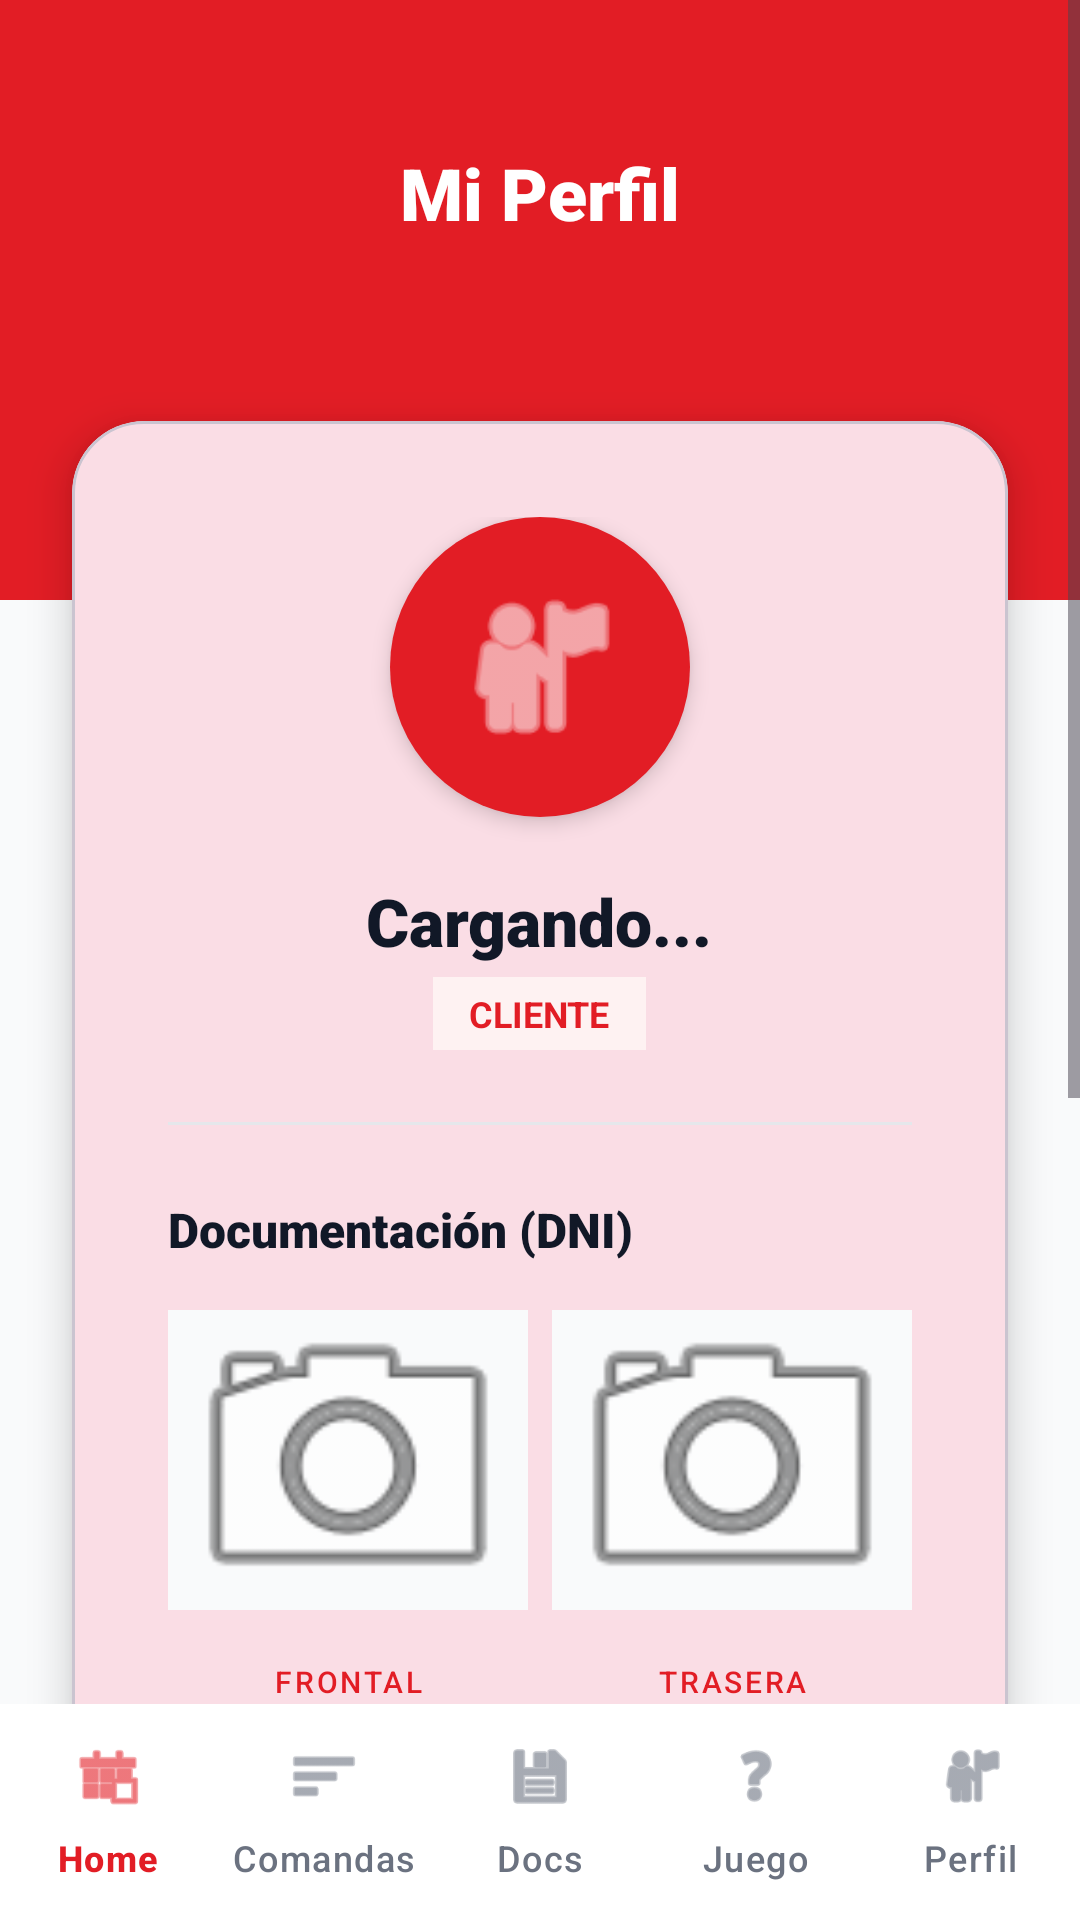

Produce the Android XML layout that renders to this screen, including the resource entries it uses.
<!-- AndroidManifest.xml: application theme Theme.Simex_app -->
<!-- res/layout/activity_perfil.xml -->
<?xml version="1.0" encoding="utf-8"?>
<androidx.constraintlayout.widget.ConstraintLayout xmlns:android="http://schemas.android.com/apk/res/android"
    xmlns:app="http://schemas.android.com/apk/res-auto"
    xmlns:tools="http://schemas.android.com/tools"
    android:layout_width="match_parent"
    android:layout_height="match_parent"
    android:background="@color/gray_50">

    <ScrollView
        android:layout_width="match_parent"
        android:layout_height="0dp"
        app:layout_constraintBottom_toTopOf="@id/bottom_navigation"
        app:layout_constraintTop_toTopOf="parent">

        <androidx.constraintlayout.widget.ConstraintLayout
            android:layout_width="match_parent"
            android:layout_height="wrap_content">

            <View
                android:id="@+id/headerBackground"
                android:layout_width="match_parent"
                android:layout_height="200dp"
                android:background="@color/brand_600"
                app:layout_constraintTop_toTopOf="parent" />

            <TextView
                android:id="@+id/tvTitle"
                android:layout_width="wrap_content"
                android:layout_height="wrap_content"
                android:layout_marginTop="48dp"
                android:fontFamily="sans-serif-black"
                android:text="Mi Perfil"
                android:textColor="@color/white"
                android:textSize="24sp"
                app:layout_constraintEnd_toEndOf="parent"
                app:layout_constraintStart_toStartOf="parent"
                app:layout_constraintTop_toTopOf="parent" />

            <com.google.android.material.card.MaterialCardView
                android:id="@+id/profileCard"
                android:layout_width="match_parent"
                android:layout_height="wrap_content"
                android:layout_marginHorizontal="24dp"
                android:layout_marginTop="-60dp"
                app:cardCornerRadius="24dp"
                app:cardElevation="8dp"
                app:layout_constraintTop_toBottomOf="@id/headerBackground">

                <LinearLayout
                    android:layout_width="match_parent"
                    android:layout_height="wrap_content"
                    android:gravity="center_horizontal"
                    android:orientation="vertical"
                    android:padding="32dp">

                    <FrameLayout
                        android:layout_width="100dp"
                        android:layout_height="100dp"
                        android:background="@drawable/logo_background"
                        android:elevation="4dp">

                        <ImageView
                            android:layout_width="60dp"
                            android:layout_height="60dp"
                            android:layout_gravity="center"
                            android:src="@android:drawable/ic_menu_myplaces"
                            app:tint="@color/white" />
                    </FrameLayout>

                    <TextView
                        android:id="@+id/tvFullName"
                        android:layout_width="wrap_content"
                        android:layout_height="wrap_content"
                        android:layout_marginTop="20dp"
                        android:fontFamily="sans-serif-black"
                        android:text="Cargando..."
                        android:textColor="@color/gray_900"
                        android:textSize="22sp" />

                    <TextView
                        android:id="@+id/tvUserRole"
                        android:layout_width="wrap_content"
                        android:layout_height="wrap_content"
                        android:layout_marginTop="4dp"
                        android:background="@color/brand_50"
                        android:paddingHorizontal="12dp"
                        android:paddingVertical="4dp"
                        android:text="CLIENTE"
                        android:textColor="@color/brand_600"
                        android:textSize="12sp"
                        android:textStyle="bold" />

                    <View
                        android:layout_width="match_parent"
                        android:layout_height="1dp"
                        android:layout_marginVertical="24dp"
                        android:background="@color/gray_200" />

                    
                    <TextView
                        android:layout_width="match_parent"
                        android:layout_height="wrap_content"
                        android:fontFamily="sans-serif-black"
                        android:text="Documentación (DNI)"
                        android:textColor="@color/gray_900"
                        android:textSize="16sp" />

                    <LinearLayout
                        android:layout_width="match_parent"
                        android:layout_height="wrap_content"
                        android:layout_marginTop="16dp"
                        android:orientation="horizontal">

                        <LinearLayout
                            android:layout_width="0dp"
                            android:layout_height="wrap_content"
                            android:layout_weight="1"
                            android:gravity="center"
                            android:orientation="vertical">

                            <ImageView
                                android:id="@+id/ivDniFrontal"
                                android:layout_width="match_parent"
                                android:layout_height="100dp"
                                android:background="@color/gray_50"
                                android:scaleType="centerCrop"
                                android:src="@android:drawable/ic_menu_camera" />

                            <com.google.android.material.button.MaterialButton
                                android:id="@+id/btnSubirFrontal"
                                style="@style/Widget.MaterialComponents.Button.TextButton"
                                android:layout_width="wrap_content"
                                android:layout_height="wrap_content"
                                android:text="Frontal"
                                android:textSize="10sp" />
                        </LinearLayout>

                        <LinearLayout
                            android:layout_width="0dp"
                            android:layout_height="wrap_content"
                            android:layout_weight="1"
                            android:layout_marginStart="8dp"
                            android:gravity="center"
                            android:orientation="vertical">

                            <ImageView
                                android:id="@+id/ivDniTrasera"
                                android:layout_width="match_parent"
                                android:layout_height="100dp"
                                android:background="@color/gray_50"
                                android:scaleType="centerCrop"
                                android:src="@android:drawable/ic_menu_camera" />

                            <com.google.android.material.button.MaterialButton
                                android:id="@+id/btnSubirTrasera"
                                style="@style/Widget.MaterialComponents.Button.TextButton"
                                android:layout_width="wrap_content"
                                android:layout_height="wrap_content"
                                android:text="Trasera"
                                android:textSize="10sp" />
                        </LinearLayout>
                    </LinearLayout>

                    <View
                        android:layout_width="match_parent"
                        android:layout_height="1dp"
                        android:layout_marginVertical="24dp"
                        android:background="@color/gray_200" />

                    <LinearLayout
                        android:layout_width="match_parent"
                        android:layout_height="wrap_content"
                        android:orientation="vertical">

                        <TextView
                            android:layout_width="wrap_content"
                            android:layout_height="wrap_content"
                            android:text="Correo electrónico"
                            android:textColor="@color/gray_500"
                            android:textSize="12sp" />

                        <TextView
                            android:id="@+id/tvEmail"
                            android:layout_width="wrap_content"
                            android:layout_height="wrap_content"
                            android:layout_marginTop="4dp"
                            android:fontFamily="sans-serif-medium"
                            android:text="correo@ejemplo.com"
                            android:textColor="@color/gray_900"
                            android:textSize="16sp" />
                    </LinearLayout>

                    <LinearLayout
                        android:layout_width="match_parent"
                        android:layout_height="wrap_content"
                        android:layout_marginTop="20dp"
                        android:orientation="vertical">

                        <TextView
                            android:layout_width="wrap_content"
                            android:layout_height="wrap_content"
                            android:text="ID de Usuario"
                            android:textColor="@color/gray_500"
                            android:textSize="12sp" />

                        <TextView
                            android:id="@+id/tvUserId"
                            android:layout_width="wrap_content"
                            android:layout_height="wrap_content"
                            android:layout_marginTop="4dp"
                            android:fontFamily="sans-serif-medium"
                            android:text="#0000"
                            android:textColor="@color/gray_900"
                            android:textSize="16sp" />
                    </LinearLayout>

                    <com.google.android.material.button.MaterialButton
                        android:id="@+id/btnLogout"
                        style="@style/Widget.MaterialComponents.Button.TextButton"
                        android:layout_width="match_parent"
                        android:layout_height="wrap_content"
                        android:layout_marginTop="32dp"
                        android:text="Cerrar Sesión"
                        android:textColor="@color/brand_600" />

                </LinearLayout>
            </com.google.android.material.card.MaterialCardView>

            
            <View
                android:layout_width="match_parent"
                android:layout_height="32dp"
                app:layout_constraintTop_toBottomOf="@id/profileCard" />

        </androidx.constraintlayout.widget.ConstraintLayout>
    </ScrollView>

    <com.google.android.material.bottomnavigation.BottomNavigationView
        android:id="@+id/bottom_navigation"
        android:layout_width="match_parent"
        android:layout_height="72dp"
        android:background="@color/white"
        app:elevation="24dp"
        app:itemIconSize="24dp"
        app:itemIconTint="@color/nav_item_color"
        app:itemTextColor="@color/nav_item_color"
        app:labelVisibilityMode="labeled"
        app:layout_constraintBottom_toBottomOf="parent"
        app:menu="@menu/bottom_nav_menu" />

</androidx.constraintlayout.widget.ConstraintLayout>
<!-- resources referenced by this layout -->
<resources>
  <color name="brand_50">#FEF2F2</color>
  <color name="brand_600">#E21D25</color>
  <color name="gray_200">#E5E7EB</color>
  <color name="gray_50">#F9FAFB</color>
  <color name="gray_500">#6B7280</color>
  <color name="gray_900">#111827</color>
  <color name="white">#FFFFFFFF</color>
  <!-- drawable logo_background (drawable) -->
  <?xml version="1.0" encoding="utf-8"?>
  <shape xmlns:android="http://schemas.android.com/apk/res/android"
      android:shape="oval">
      <solid android:color="@color/brand_600" />
      <size android:width="80dp" android:height="80dp" />
  </shape>
  <style name="Theme.Simex_app" parent="Base.Theme.Simex_app" />
  <style name="Base.Theme.Simex_app" parent="Theme.Material3.DayNight.NoActionBar">
          
          <item name="colorPrimary">@color/brand_600</item>
      </style>
</resources>
